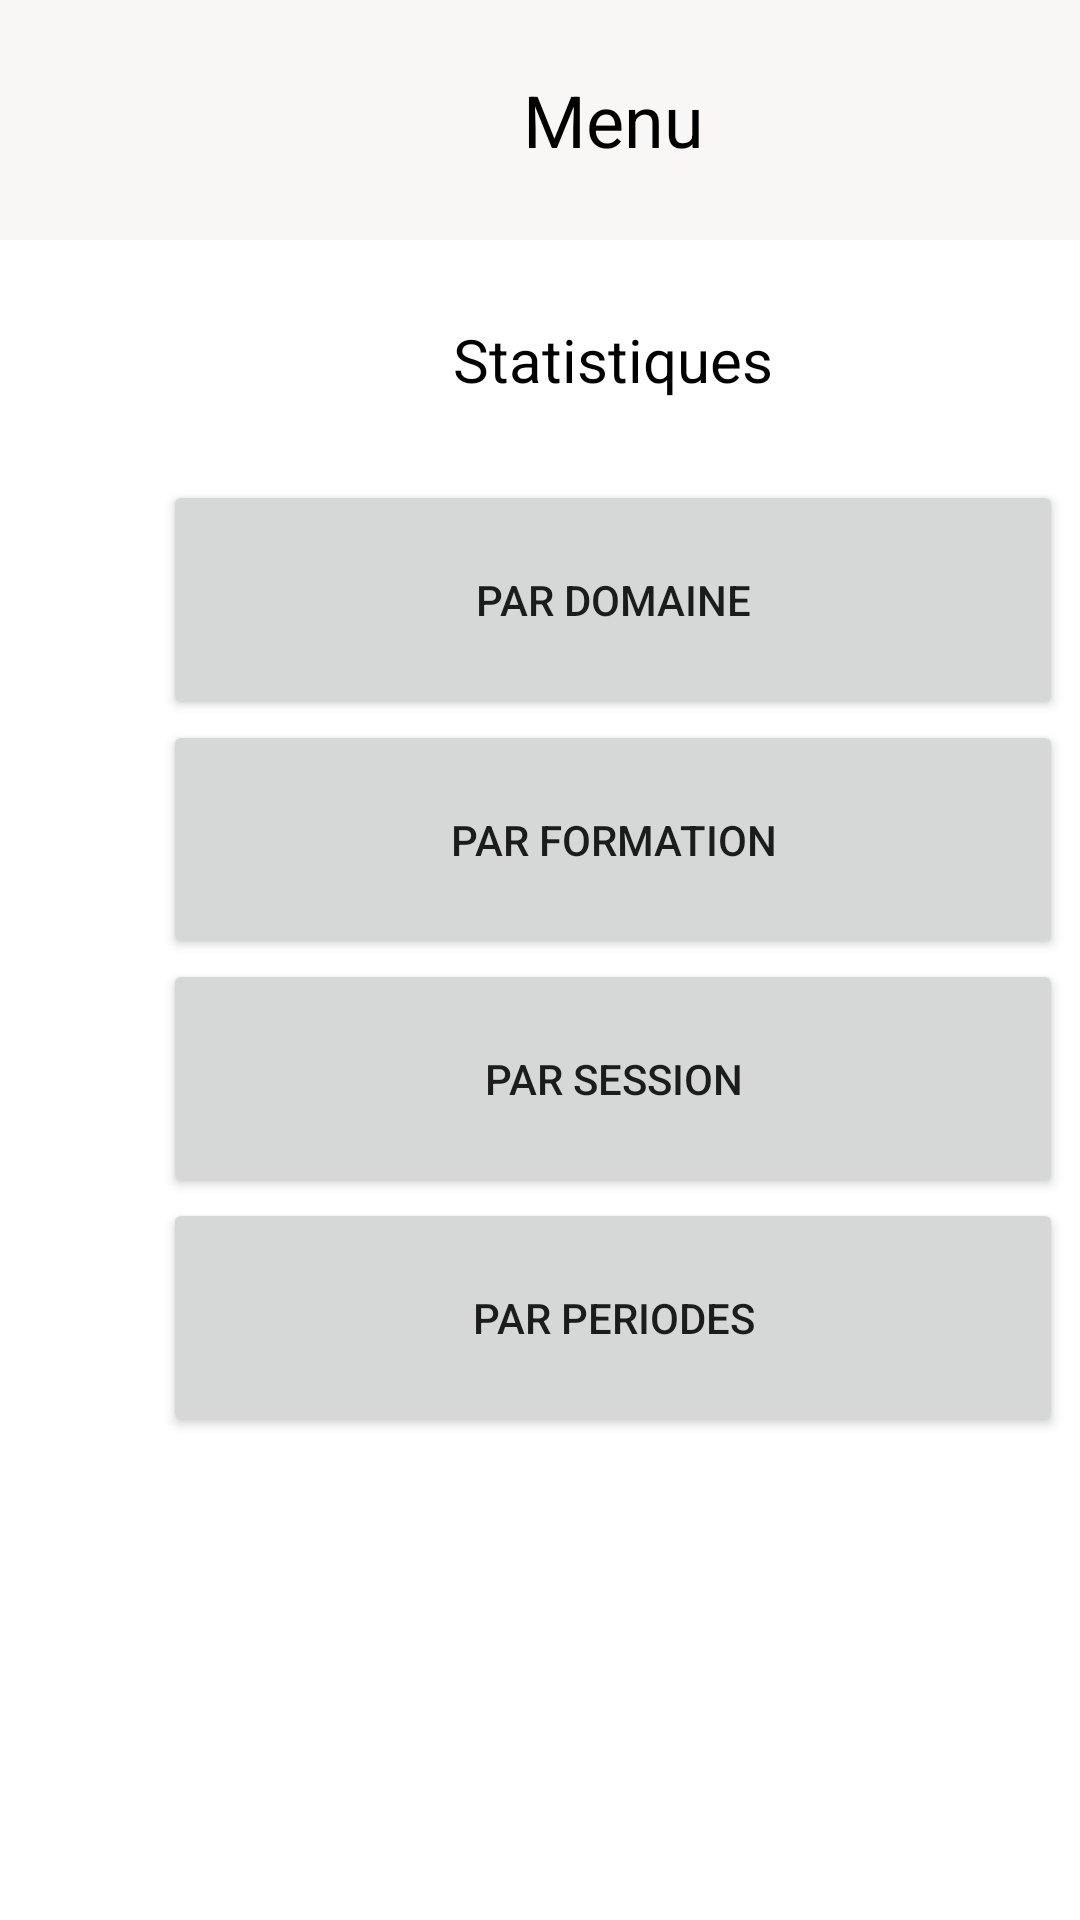

This screen was rendered from an Android layout file. Write that file and the resources it references.
<!-- AndroidManifest.xml: application theme Theme.M2LMission3bisStats -->
<!-- res/layout/activity_menu.xml -->
<?xml version="1.0" encoding="utf-8"?>
<androidx.constraintlayout.widget.ConstraintLayout xmlns:android="http://schemas.android.com/apk/res/android"
    xmlns:app="http://schemas.android.com/apk/res-auto"
    xmlns:tools="http://schemas.android.com/tools"
    android:layout_width="match_parent"
    android:layout_height="match_parent"
    tools:context=".Menu">

    <LinearLayout
        android:layout_width="409dp"
        android:layout_height="729dp"
        android:orientation="vertical"
        tools:layout_editor_absoluteX="1dp"
        tools:layout_editor_absoluteY="1dp">

        <LinearLayout
            android:layout_width="match_parent"
            android:layout_height="match_parent"
            android:layout_weight="1"
            android:orientation="vertical">

            <LinearLayout
                android:layout_width="match_parent"
                android:layout_height="match_parent"
                android:layout_weight="1"
                android:background="#F8F7F6"
                android:orientation="vertical">

                <TextView
                    android:id="@+id/txtMenuTitre1"
                    android:layout_width="match_parent"
                    android:layout_height="64dp"
                    android:layout_weight="1"
                    android:elegantTextHeight="false"
                    android:gravity="center"
                    android:text="Menu"
                    android:textColor="#000000"
                    android:textSize="24sp" />
            </LinearLayout>

            <LinearLayout
                android:layout_width="match_parent"
                android:layout_height="match_parent"
                android:layout_weight="1"
                android:orientation="vertical">

                <TextView
                    android:id="@+id/txtMenuSousTitre1"
                    android:layout_width="match_parent"
                    android:layout_height="32dp"
                    android:layout_weight="1"
                    android:elegantTextHeight="false"
                    android:gravity="center"
                    android:text="Statistiques"
                    android:textColor="#000000"
                    android:textSize="20sp" />
            </LinearLayout>

            <LinearLayout
                android:layout_width="match_parent"
                android:layout_height="match_parent"
                android:layout_weight="1"
                android:gravity="center"
                android:orientation="vertical">

                <Button
                    android:id="@+id/btnMenuDomaine"
                    android:layout_width="300dp"
                    android:layout_height="match_parent"
                    android:onClick="onClickMenuToStatDom"
                    android:text="Par Domaine" />
            </LinearLayout>

            <LinearLayout
                android:layout_width="match_parent"
                android:layout_height="match_parent"
                android:layout_weight="1"
                android:gravity="center"
                android:orientation="vertical">

                <Button
                    android:id="@+id/btnMenuFormation"
                    android:layout_width="300dp"
                    android:layout_height="match_parent"
                    android:onClick="onClickMenuToStatForm"
                    android:text="Par Formation" />
            </LinearLayout>

            <LinearLayout
                android:layout_width="match_parent"
                android:layout_height="match_parent"
                android:layout_weight="1"
                android:gravity="center"
                android:orientation="vertical">

                <Button
                    android:id="@+id/btnMenuSession"
                    android:layout_width="300dp"
                    android:layout_height="match_parent"
                    android:onClick="onClickMenuToStatSess"
                    android:text="Par Session" />

            </LinearLayout>

            <LinearLayout
                android:layout_width="match_parent"
                android:layout_height="match_parent"
                android:layout_weight="1"
                android:gravity="center"
                android:orientation="vertical">

                <Button
                    android:id="@+id/btnMenuPeriodes"
                    android:layout_width="300dp"
                    android:layout_height="match_parent"
                    android:onClick="onClickMenuToStatPeri"
                    android:text="Par Periodes" />

            </LinearLayout>

        </LinearLayout>

        <LinearLayout
            android:layout_width="match_parent"
            android:layout_height="500dp"
            android:layout_weight="1"
            android:orientation="vertical"></LinearLayout>
    </LinearLayout>
</androidx.constraintlayout.widget.ConstraintLayout>
<!-- resources referenced by this layout -->
<resources>
  <style name="Theme.M2LMission3bisStats" parent="Theme.MaterialComponents.DayNight.DarkActionBar">
          
          <item name="colorPrimary">@color/purple_500</item>
          <item name="colorPrimaryVariant">@color/purple_700</item>
          <item name="colorOnPrimary">@color/white</item>
          
          <item name="colorSecondary">@color/teal_200</item>
          <item name="colorSecondaryVariant">@color/teal_700</item>
          <item name="colorOnSecondary">@color/black</item>
          
          <item name="android:statusBarColor">?attr/colorPrimaryVariant</item>
          
      </style>
  <!-- not gathered from this repository: default colours our renderer supplied (Android Studio template values) -->
  <color name="purple_500">#FF6200EE</color>
  <color name="purple_700">#FF3700B3</color>
  <color name="teal_200">#FF03DAC5</color>
  <color name="teal_700">#FF018786</color>
  <color name="black">#FF000000</color>
  <color name="white">#FFFFFFFF</color>
</resources>
